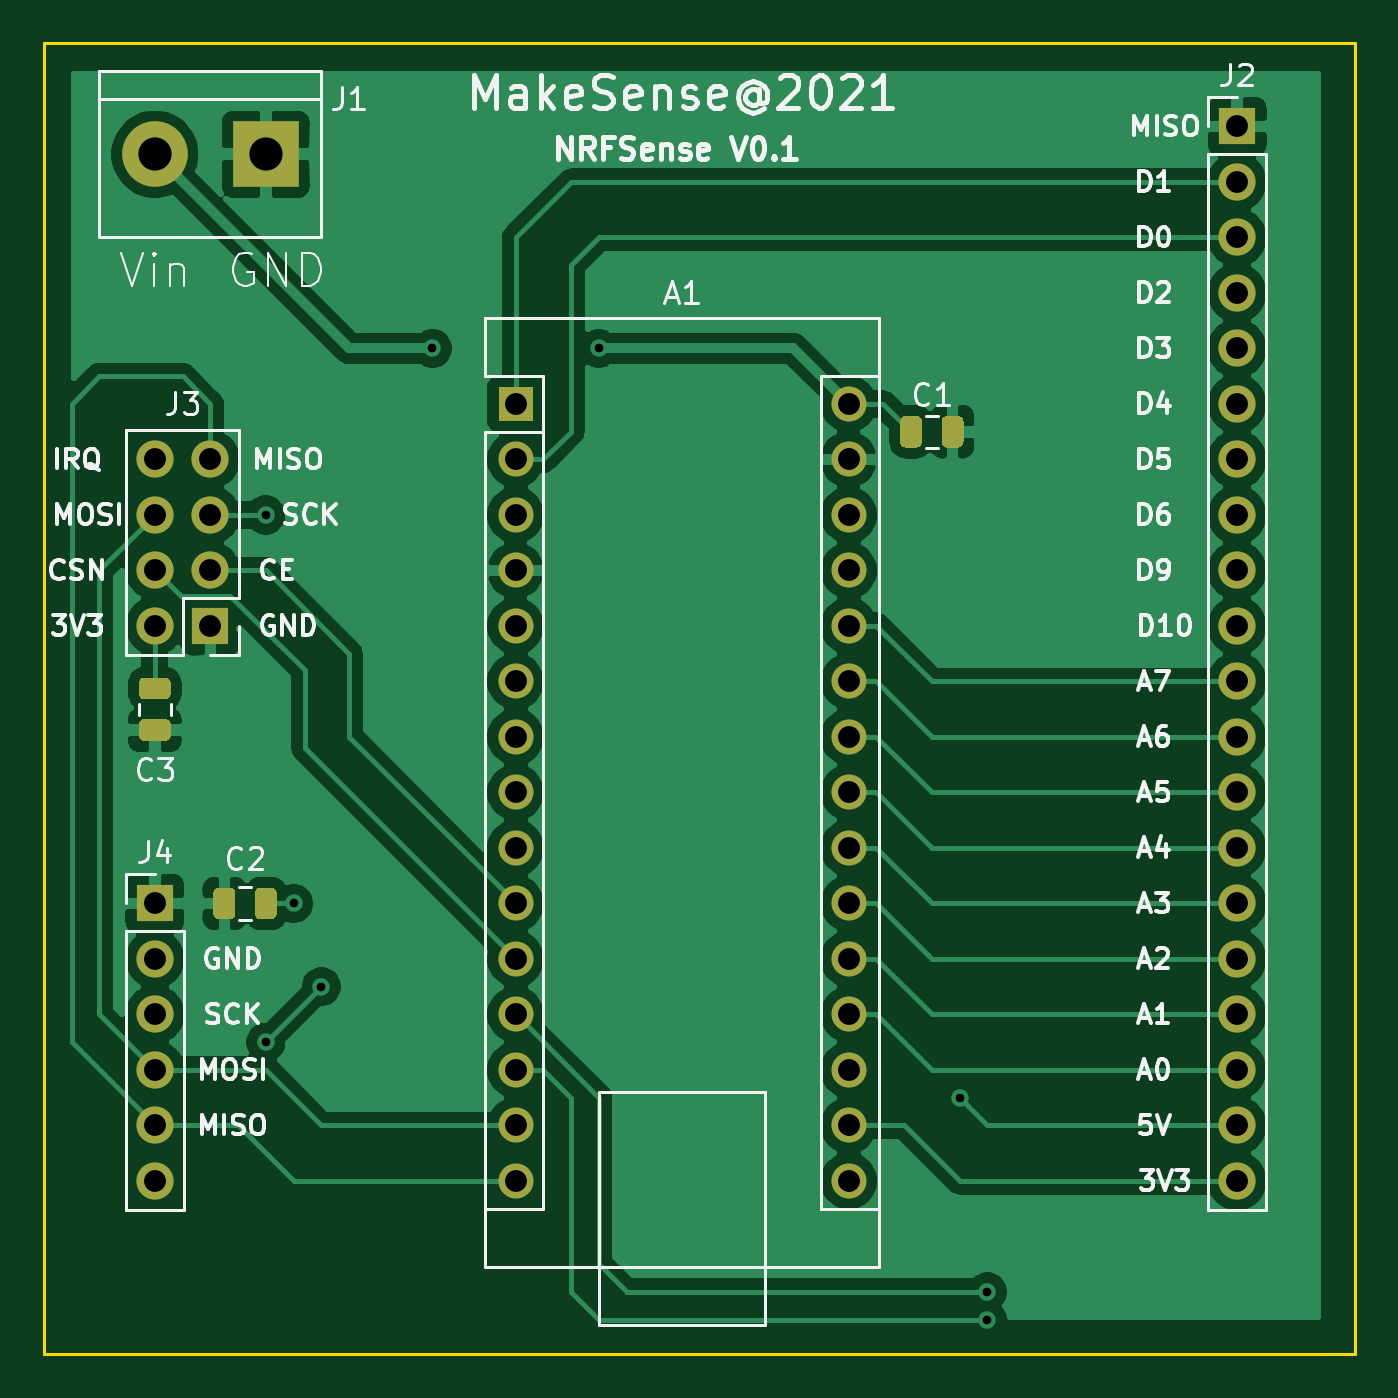
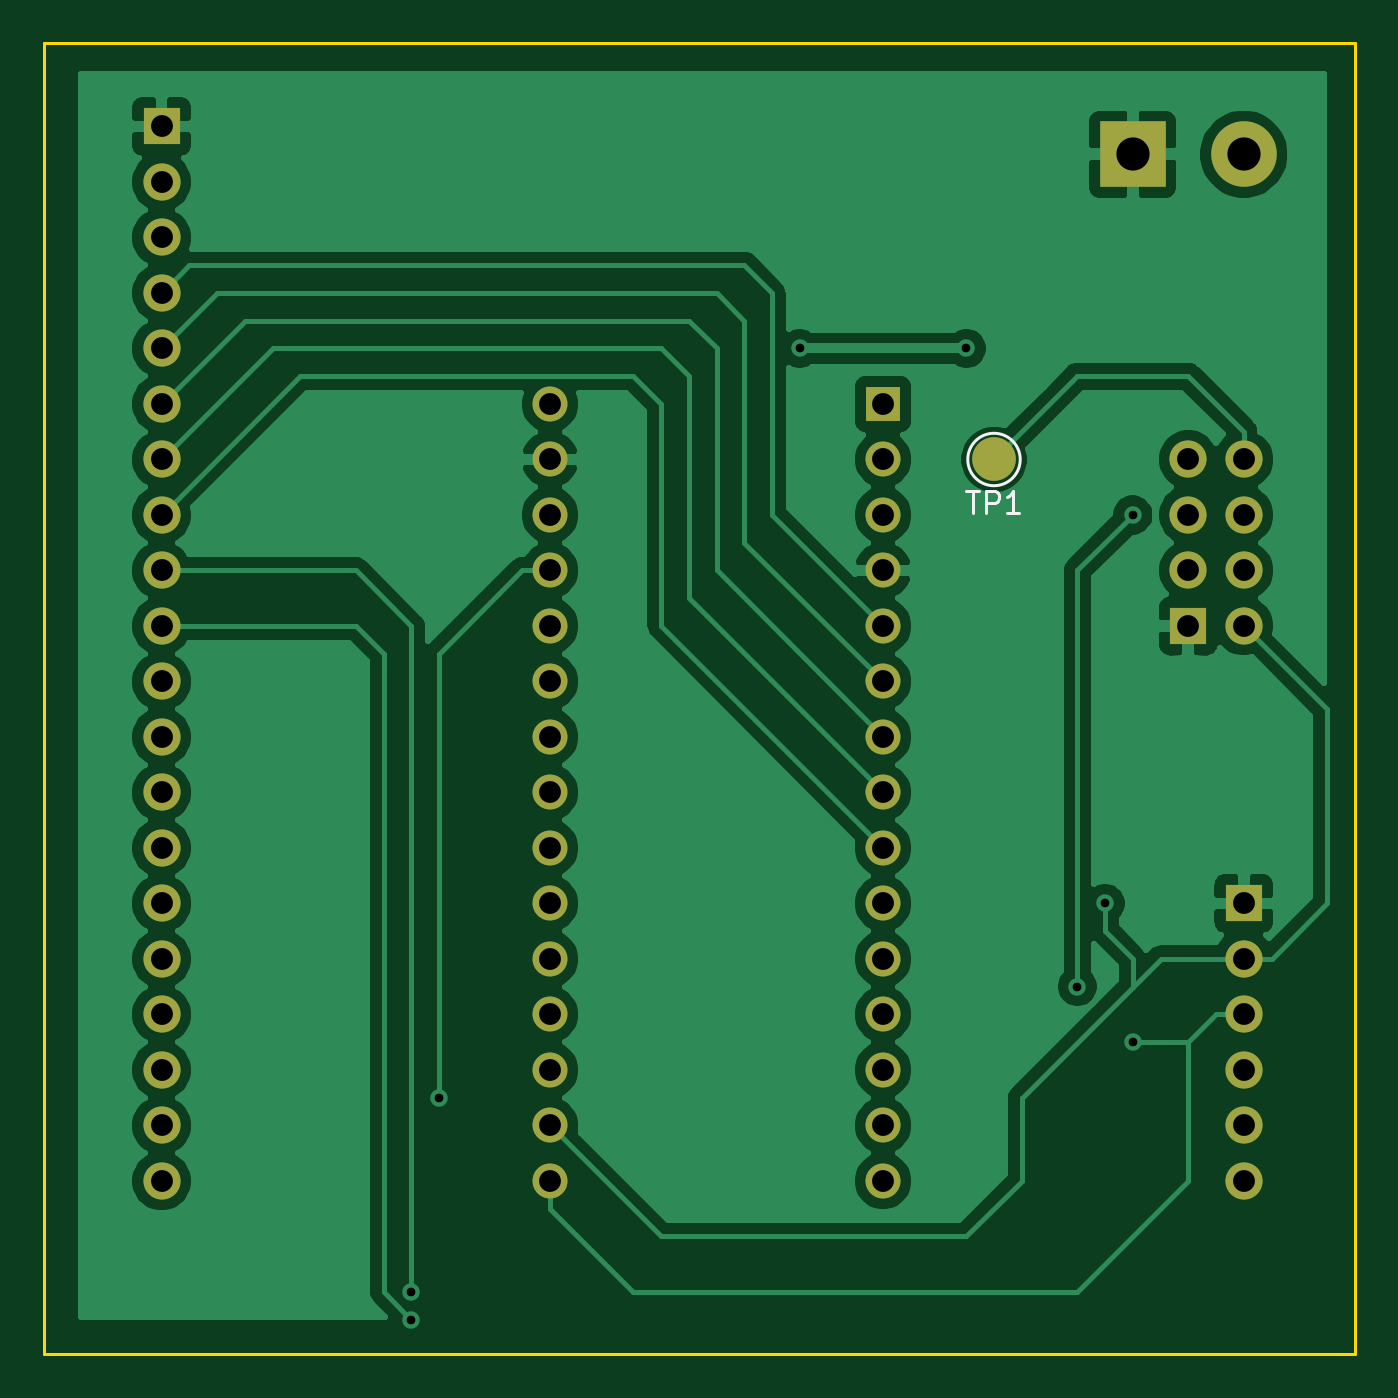
Circuit board: 10 layer files. Board 60.0 x 60.0 mm.
- bottom_copper: YevgeniK-B_Cu.gbr (85871 bytes)
- bottom_mask: YevgeniK-B_Mask.gbr (2513 bytes)
- paste: YevgeniK-B_Paste.gbr (461 bytes)
- bottom_silk: YevgeniK-B_SilkS.gbr (1154 bytes)
- outline: YevgeniK-Edge_Cuts.gbr (695 bytes)
- top_copper: YevgeniK-F_Cu.gbr (98164 bytes)
- top_mask: YevgeniK-F_Mask.gbr (4561 bytes)
- paste: YevgeniK-F_Paste.gbr (2576 bytes)
- top_silk: YevgeniK-F_SilkS.gbr (40824 bytes)
- drill: YevgeniK.drl (1077 bytes)

=== bottom_copper: YevgeniK-B_Cu.gbr (85871 bytes, source omitted) ===
=== bottom_mask: YevgeniK-B_Mask.gbr ===
%TF.GenerationSoftware,KiCad,Pcbnew,(5.1.10)-1*%
%TF.CreationDate,2021-07-29T09:59:02+03:00*%
%TF.ProjectId,YevgeniK,59657667-656e-4694-9b2e-6b696361645f,rev?*%
%TF.SameCoordinates,Original*%
%TF.FileFunction,Soldermask,Bot*%
%TF.FilePolarity,Negative*%
%FSLAX46Y46*%
G04 Gerber Fmt 4.6, Leading zero omitted, Abs format (unit mm)*
G04 Created by KiCad (PCBNEW (5.1.10)-1) date 2021-07-29 09:59:02*
%MOMM*%
%LPD*%
G01*
G04 APERTURE LIST*
%ADD10R,1.600000X1.600000*%
%ADD11O,1.600000X1.600000*%
%ADD12R,3.000000X3.000000*%
%ADD13C,3.000000*%
%ADD14R,1.700000X1.700000*%
%ADD15O,1.700000X1.700000*%
%ADD16C,2.000000*%
G04 APERTURE END LIST*
D10*
%TO.C,A1*%
X158750000Y-88900000D03*
D11*
X173990000Y-121920000D03*
X158750000Y-91440000D03*
X173990000Y-119380000D03*
X158750000Y-93980000D03*
X173990000Y-116840000D03*
X158750000Y-96520000D03*
X173990000Y-114300000D03*
X158750000Y-99060000D03*
X173990000Y-111760000D03*
X158750000Y-101600000D03*
X173990000Y-109220000D03*
X158750000Y-104140000D03*
X173990000Y-106680000D03*
X158750000Y-106680000D03*
X173990000Y-104140000D03*
X158750000Y-109220000D03*
X173990000Y-101600000D03*
X158750000Y-111760000D03*
X173990000Y-99060000D03*
X158750000Y-114300000D03*
X173990000Y-96520000D03*
X158750000Y-116840000D03*
X173990000Y-93980000D03*
X158750000Y-119380000D03*
X173990000Y-91440000D03*
X158750000Y-121920000D03*
X173990000Y-88900000D03*
X158750000Y-124460000D03*
X173990000Y-124460000D03*
%TD*%
D12*
%TO.C,J1*%
X147320000Y-77470000D03*
D13*
X142240000Y-77470000D03*
%TD*%
D14*
%TO.C,J2*%
X191770000Y-76200000D03*
D15*
X191770000Y-78740000D03*
X191770000Y-81280000D03*
X191770000Y-83820000D03*
X191770000Y-86360000D03*
X191770000Y-88900000D03*
X191770000Y-91440000D03*
X191770000Y-93980000D03*
X191770000Y-96520000D03*
X191770000Y-99060000D03*
X191770000Y-101600000D03*
X191770000Y-104140000D03*
X191770000Y-106680000D03*
X191770000Y-109220000D03*
X191770000Y-111760000D03*
X191770000Y-114300000D03*
X191770000Y-116840000D03*
X191770000Y-119380000D03*
X191770000Y-121920000D03*
X191770000Y-124460000D03*
%TD*%
D14*
%TO.C,J3*%
X144780000Y-99060000D03*
D15*
X142240000Y-99060000D03*
X144780000Y-96520000D03*
X142240000Y-96520000D03*
X144780000Y-93980000D03*
X142240000Y-93980000D03*
X144780000Y-91440000D03*
X142240000Y-91440000D03*
%TD*%
D14*
%TO.C,J4*%
X142240000Y-111760000D03*
D15*
X142240000Y-114300000D03*
X142240000Y-116840000D03*
X142240000Y-119380000D03*
X142240000Y-121920000D03*
X142240000Y-124460000D03*
%TD*%
D16*
%TO.C,TP1*%
X153670000Y-91440000D03*
%TD*%
M02*

=== paste: YevgeniK-B_Paste.gbr ===
%TF.GenerationSoftware,KiCad,Pcbnew,(5.1.10)-1*%
%TF.CreationDate,2021-07-29T09:59:01+03:00*%
%TF.ProjectId,YevgeniK,59657667-656e-4694-9b2e-6b696361645f,rev?*%
%TF.SameCoordinates,Original*%
%TF.FileFunction,Paste,Bot*%
%TF.FilePolarity,Positive*%
%FSLAX46Y46*%
G04 Gerber Fmt 4.6, Leading zero omitted, Abs format (unit mm)*
G04 Created by KiCad (PCBNEW (5.1.10)-1) date 2021-07-29 09:59:01*
%MOMM*%
%LPD*%
G01*
G04 APERTURE LIST*
G04 APERTURE END LIST*
M02*

=== bottom_silk: YevgeniK-B_SilkS.gbr ===
%TF.GenerationSoftware,KiCad,Pcbnew,(5.1.10)-1*%
%TF.CreationDate,2021-07-29T09:59:02+03:00*%
%TF.ProjectId,YevgeniK,59657667-656e-4694-9b2e-6b696361645f,rev?*%
%TF.SameCoordinates,Original*%
%TF.FileFunction,Legend,Bot*%
%TF.FilePolarity,Positive*%
%FSLAX46Y46*%
G04 Gerber Fmt 4.6, Leading zero omitted, Abs format (unit mm)*
G04 Created by KiCad (PCBNEW (5.1.10)-1) date 2021-07-29 09:59:02*
%MOMM*%
%LPD*%
G01*
G04 APERTURE LIST*
%ADD10C,0.120000*%
%ADD11C,0.150000*%
G04 APERTURE END LIST*
D10*
%TO.C,TP1*%
X154870000Y-91440000D02*
G75*
G03*
X154870000Y-91440000I-1200000J0D01*
G01*
D11*
X154931904Y-92890380D02*
X154360476Y-92890380D01*
X154646190Y-93890380D02*
X154646190Y-92890380D01*
X154027142Y-93890380D02*
X154027142Y-92890380D01*
X153646190Y-92890380D01*
X153550952Y-92938000D01*
X153503333Y-92985619D01*
X153455714Y-93080857D01*
X153455714Y-93223714D01*
X153503333Y-93318952D01*
X153550952Y-93366571D01*
X153646190Y-93414190D01*
X154027142Y-93414190D01*
X152503333Y-93890380D02*
X153074761Y-93890380D01*
X152789047Y-93890380D02*
X152789047Y-92890380D01*
X152884285Y-93033238D01*
X152979523Y-93128476D01*
X153074761Y-93176095D01*
%TD*%
M02*

=== outline: YevgeniK-Edge_Cuts.gbr ===
%TF.GenerationSoftware,KiCad,Pcbnew,(5.1.10)-1*%
%TF.CreationDate,2021-07-29T09:59:02+03:00*%
%TF.ProjectId,YevgeniK,59657667-656e-4694-9b2e-6b696361645f,rev?*%
%TF.SameCoordinates,Original*%
%TF.FileFunction,Profile,NP*%
%FSLAX46Y46*%
G04 Gerber Fmt 4.6, Leading zero omitted, Abs format (unit mm)*
G04 Created by KiCad (PCBNEW (5.1.10)-1) date 2021-07-29 09:59:02*
%MOMM*%
%LPD*%
G01*
G04 APERTURE LIST*
%TA.AperFunction,Profile*%
%ADD10C,0.150000*%
%TD*%
G04 APERTURE END LIST*
D10*
X137160000Y-132390000D02*
X197160000Y-132390000D01*
X197160000Y-72390000D02*
X197160000Y-132390000D01*
X137160000Y-72390000D02*
X197160000Y-72390000D01*
X137160000Y-72390000D02*
X137160000Y-132390000D01*
M02*

=== top_copper: YevgeniK-F_Cu.gbr (98164 bytes, source omitted) ===
=== top_mask: YevgeniK-F_Mask.gbr ===
%TF.GenerationSoftware,KiCad,Pcbnew,(5.1.10)-1*%
%TF.CreationDate,2021-07-29T09:59:02+03:00*%
%TF.ProjectId,YevgeniK,59657667-656e-4694-9b2e-6b696361645f,rev?*%
%TF.SameCoordinates,Original*%
%TF.FileFunction,Soldermask,Top*%
%TF.FilePolarity,Negative*%
%FSLAX46Y46*%
G04 Gerber Fmt 4.6, Leading zero omitted, Abs format (unit mm)*
G04 Created by KiCad (PCBNEW (5.1.10)-1) date 2021-07-29 09:59:02*
%MOMM*%
%LPD*%
G01*
G04 APERTURE LIST*
%ADD10R,1.600000X1.600000*%
%ADD11O,1.600000X1.600000*%
%ADD12R,3.000000X3.000000*%
%ADD13C,3.000000*%
%ADD14R,1.700000X1.700000*%
%ADD15O,1.700000X1.700000*%
G04 APERTURE END LIST*
D10*
%TO.C,A1*%
X158750000Y-88900000D03*
D11*
X173990000Y-121920000D03*
X158750000Y-91440000D03*
X173990000Y-119380000D03*
X158750000Y-93980000D03*
X173990000Y-116840000D03*
X158750000Y-96520000D03*
X173990000Y-114300000D03*
X158750000Y-99060000D03*
X173990000Y-111760000D03*
X158750000Y-101600000D03*
X173990000Y-109220000D03*
X158750000Y-104140000D03*
X173990000Y-106680000D03*
X158750000Y-106680000D03*
X173990000Y-104140000D03*
X158750000Y-109220000D03*
X173990000Y-101600000D03*
X158750000Y-111760000D03*
X173990000Y-99060000D03*
X158750000Y-114300000D03*
X173990000Y-96520000D03*
X158750000Y-116840000D03*
X173990000Y-93980000D03*
X158750000Y-119380000D03*
X173990000Y-91440000D03*
X158750000Y-121920000D03*
X173990000Y-88900000D03*
X158750000Y-124460000D03*
X173990000Y-124460000D03*
%TD*%
%TO.C,C1*%
G36*
G01*
X176350000Y-90645000D02*
X176350000Y-89695000D01*
G75*
G02*
X176600000Y-89445000I250000J0D01*
G01*
X177100000Y-89445000D01*
G75*
G02*
X177350000Y-89695000I0J-250000D01*
G01*
X177350000Y-90645000D01*
G75*
G02*
X177100000Y-90895000I-250000J0D01*
G01*
X176600000Y-90895000D01*
G75*
G02*
X176350000Y-90645000I0J250000D01*
G01*
G37*
G36*
G01*
X178250000Y-90645000D02*
X178250000Y-89695000D01*
G75*
G02*
X178500000Y-89445000I250000J0D01*
G01*
X179000000Y-89445000D01*
G75*
G02*
X179250000Y-89695000I0J-250000D01*
G01*
X179250000Y-90645000D01*
G75*
G02*
X179000000Y-90895000I-250000J0D01*
G01*
X178500000Y-90895000D01*
G75*
G02*
X178250000Y-90645000I0J250000D01*
G01*
G37*
%TD*%
%TO.C,C2*%
G36*
G01*
X145920000Y-111285000D02*
X145920000Y-112235000D01*
G75*
G02*
X145670000Y-112485000I-250000J0D01*
G01*
X145170000Y-112485000D01*
G75*
G02*
X144920000Y-112235000I0J250000D01*
G01*
X144920000Y-111285000D01*
G75*
G02*
X145170000Y-111035000I250000J0D01*
G01*
X145670000Y-111035000D01*
G75*
G02*
X145920000Y-111285000I0J-250000D01*
G01*
G37*
G36*
G01*
X147820000Y-111285000D02*
X147820000Y-112235000D01*
G75*
G02*
X147570000Y-112485000I-250000J0D01*
G01*
X147070000Y-112485000D01*
G75*
G02*
X146820000Y-112235000I0J250000D01*
G01*
X146820000Y-111285000D01*
G75*
G02*
X147070000Y-111035000I250000J0D01*
G01*
X147570000Y-111035000D01*
G75*
G02*
X147820000Y-111285000I0J-250000D01*
G01*
G37*
%TD*%
%TO.C,C3*%
G36*
G01*
X141765000Y-101420000D02*
X142715000Y-101420000D01*
G75*
G02*
X142965000Y-101670000I0J-250000D01*
G01*
X142965000Y-102170000D01*
G75*
G02*
X142715000Y-102420000I-250000J0D01*
G01*
X141765000Y-102420000D01*
G75*
G02*
X141515000Y-102170000I0J250000D01*
G01*
X141515000Y-101670000D01*
G75*
G02*
X141765000Y-101420000I250000J0D01*
G01*
G37*
G36*
G01*
X141765000Y-103320000D02*
X142715000Y-103320000D01*
G75*
G02*
X142965000Y-103570000I0J-250000D01*
G01*
X142965000Y-104070000D01*
G75*
G02*
X142715000Y-104320000I-250000J0D01*
G01*
X141765000Y-104320000D01*
G75*
G02*
X141515000Y-104070000I0J250000D01*
G01*
X141515000Y-103570000D01*
G75*
G02*
X141765000Y-103320000I250000J0D01*
G01*
G37*
%TD*%
D12*
%TO.C,J1*%
X147320000Y-77470000D03*
D13*
X142240000Y-77470000D03*
%TD*%
D14*
%TO.C,J2*%
X191770000Y-76200000D03*
D15*
X191770000Y-78740000D03*
X191770000Y-81280000D03*
X191770000Y-83820000D03*
X191770000Y-86360000D03*
X191770000Y-88900000D03*
X191770000Y-91440000D03*
X191770000Y-93980000D03*
X191770000Y-96520000D03*
X191770000Y-99060000D03*
X191770000Y-101600000D03*
X191770000Y-104140000D03*
X191770000Y-106680000D03*
X191770000Y-109220000D03*
X191770000Y-111760000D03*
X191770000Y-114300000D03*
X191770000Y-116840000D03*
X191770000Y-119380000D03*
X191770000Y-121920000D03*
X191770000Y-124460000D03*
%TD*%
D14*
%TO.C,J3*%
X144780000Y-99060000D03*
D15*
X142240000Y-99060000D03*
X144780000Y-96520000D03*
X142240000Y-96520000D03*
X144780000Y-93980000D03*
X142240000Y-93980000D03*
X144780000Y-91440000D03*
X142240000Y-91440000D03*
%TD*%
D14*
%TO.C,J4*%
X142240000Y-111760000D03*
D15*
X142240000Y-114300000D03*
X142240000Y-116840000D03*
X142240000Y-119380000D03*
X142240000Y-121920000D03*
X142240000Y-124460000D03*
%TD*%
M02*

=== paste: YevgeniK-F_Paste.gbr ===
%TF.GenerationSoftware,KiCad,Pcbnew,(5.1.10)-1*%
%TF.CreationDate,2021-07-29T09:59:01+03:00*%
%TF.ProjectId,YevgeniK,59657667-656e-4694-9b2e-6b696361645f,rev?*%
%TF.SameCoordinates,Original*%
%TF.FileFunction,Paste,Top*%
%TF.FilePolarity,Positive*%
%FSLAX46Y46*%
G04 Gerber Fmt 4.6, Leading zero omitted, Abs format (unit mm)*
G04 Created by KiCad (PCBNEW (5.1.10)-1) date 2021-07-29 09:59:01*
%MOMM*%
%LPD*%
G01*
G04 APERTURE LIST*
G04 APERTURE END LIST*
%TO.C,C1*%
G36*
G01*
X176350000Y-90645000D02*
X176350000Y-89695000D01*
G75*
G02*
X176600000Y-89445000I250000J0D01*
G01*
X177100000Y-89445000D01*
G75*
G02*
X177350000Y-89695000I0J-250000D01*
G01*
X177350000Y-90645000D01*
G75*
G02*
X177100000Y-90895000I-250000J0D01*
G01*
X176600000Y-90895000D01*
G75*
G02*
X176350000Y-90645000I0J250000D01*
G01*
G37*
G36*
G01*
X178250000Y-90645000D02*
X178250000Y-89695000D01*
G75*
G02*
X178500000Y-89445000I250000J0D01*
G01*
X179000000Y-89445000D01*
G75*
G02*
X179250000Y-89695000I0J-250000D01*
G01*
X179250000Y-90645000D01*
G75*
G02*
X179000000Y-90895000I-250000J0D01*
G01*
X178500000Y-90895000D01*
G75*
G02*
X178250000Y-90645000I0J250000D01*
G01*
G37*
%TD*%
%TO.C,C2*%
G36*
G01*
X145920000Y-111285000D02*
X145920000Y-112235000D01*
G75*
G02*
X145670000Y-112485000I-250000J0D01*
G01*
X145170000Y-112485000D01*
G75*
G02*
X144920000Y-112235000I0J250000D01*
G01*
X144920000Y-111285000D01*
G75*
G02*
X145170000Y-111035000I250000J0D01*
G01*
X145670000Y-111035000D01*
G75*
G02*
X145920000Y-111285000I0J-250000D01*
G01*
G37*
G36*
G01*
X147820000Y-111285000D02*
X147820000Y-112235000D01*
G75*
G02*
X147570000Y-112485000I-250000J0D01*
G01*
X147070000Y-112485000D01*
G75*
G02*
X146820000Y-112235000I0J250000D01*
G01*
X146820000Y-111285000D01*
G75*
G02*
X147070000Y-111035000I250000J0D01*
G01*
X147570000Y-111035000D01*
G75*
G02*
X147820000Y-111285000I0J-250000D01*
G01*
G37*
%TD*%
%TO.C,C3*%
G36*
G01*
X141765000Y-101420000D02*
X142715000Y-101420000D01*
G75*
G02*
X142965000Y-101670000I0J-250000D01*
G01*
X142965000Y-102170000D01*
G75*
G02*
X142715000Y-102420000I-250000J0D01*
G01*
X141765000Y-102420000D01*
G75*
G02*
X141515000Y-102170000I0J250000D01*
G01*
X141515000Y-101670000D01*
G75*
G02*
X141765000Y-101420000I250000J0D01*
G01*
G37*
G36*
G01*
X141765000Y-103320000D02*
X142715000Y-103320000D01*
G75*
G02*
X142965000Y-103570000I0J-250000D01*
G01*
X142965000Y-104070000D01*
G75*
G02*
X142715000Y-104320000I-250000J0D01*
G01*
X141765000Y-104320000D01*
G75*
G02*
X141515000Y-104070000I0J250000D01*
G01*
X141515000Y-103570000D01*
G75*
G02*
X141765000Y-103320000I250000J0D01*
G01*
G37*
%TD*%
M02*

=== top_silk: YevgeniK-F_SilkS.gbr (40824 bytes, source omitted) ===
=== drill: YevgeniK.drl ===
M48
; DRILL file {KiCad (5.1.10)-1} date 07/29/21 09:58:58
; FORMAT={-:-/ absolute / inch / decimal}
; #@! TF.CreationDate,2021-07-29T09:58:58+03:00
; #@! TF.GenerationSoftware,Kicad,Pcbnew,(5.1.10)-1
FMAT,2
INCH
T1C0.0157
T2C0.0394
T3C0.0598
%
G90
G05
T1
X5.8Y-3.7
X5.8Y-4.65
X5.85Y-4.4
X5.9Y-4.55
X6.1Y-3.4
X6.4Y-3.4
X7.05Y-4.75
X7.1Y-5.1
X7.1Y-5.15
T2
X5.6Y-3.6
X5.6Y-3.7
X5.6Y-3.8
X5.6Y-3.9
X5.6Y-4.4
X5.6Y-4.5
X5.6Y-4.6
X5.6Y-4.7
X5.6Y-4.8
X5.6Y-4.9
X5.7Y-3.6
X5.7Y-3.7
X5.7Y-3.8
X5.7Y-3.9
X6.25Y-3.5
X6.25Y-3.6
X6.25Y-3.7
X6.25Y-3.8
X6.25Y-3.9
X6.25Y-4.0
X6.25Y-4.1
X6.25Y-4.2
X6.25Y-4.3
X6.25Y-4.4
X6.25Y-4.5
X6.25Y-4.6
X6.25Y-4.7
X6.25Y-4.8
X6.25Y-4.9
X6.85Y-3.5
X6.85Y-3.6
X6.85Y-3.7
X6.85Y-3.8
X6.85Y-3.9
X6.85Y-4.0
X6.85Y-4.1
X6.85Y-4.2
X6.85Y-4.3
X6.85Y-4.4
X6.85Y-4.5
X6.85Y-4.6
X6.85Y-4.7
X6.85Y-4.8
X6.85Y-4.9
X7.55Y-3.0
X7.55Y-3.1
X7.55Y-3.2
X7.55Y-3.3
X7.55Y-3.4
X7.55Y-3.5
X7.55Y-3.6
X7.55Y-3.7
X7.55Y-3.8
X7.55Y-3.9
X7.55Y-4.0
X7.55Y-4.1
X7.55Y-4.2
X7.55Y-4.3
X7.55Y-4.4
X7.55Y-4.5
X7.55Y-4.6
X7.55Y-4.7
X7.55Y-4.8
X7.55Y-4.9
T3
X5.6Y-3.05
X5.8Y-3.05
T0
M30

